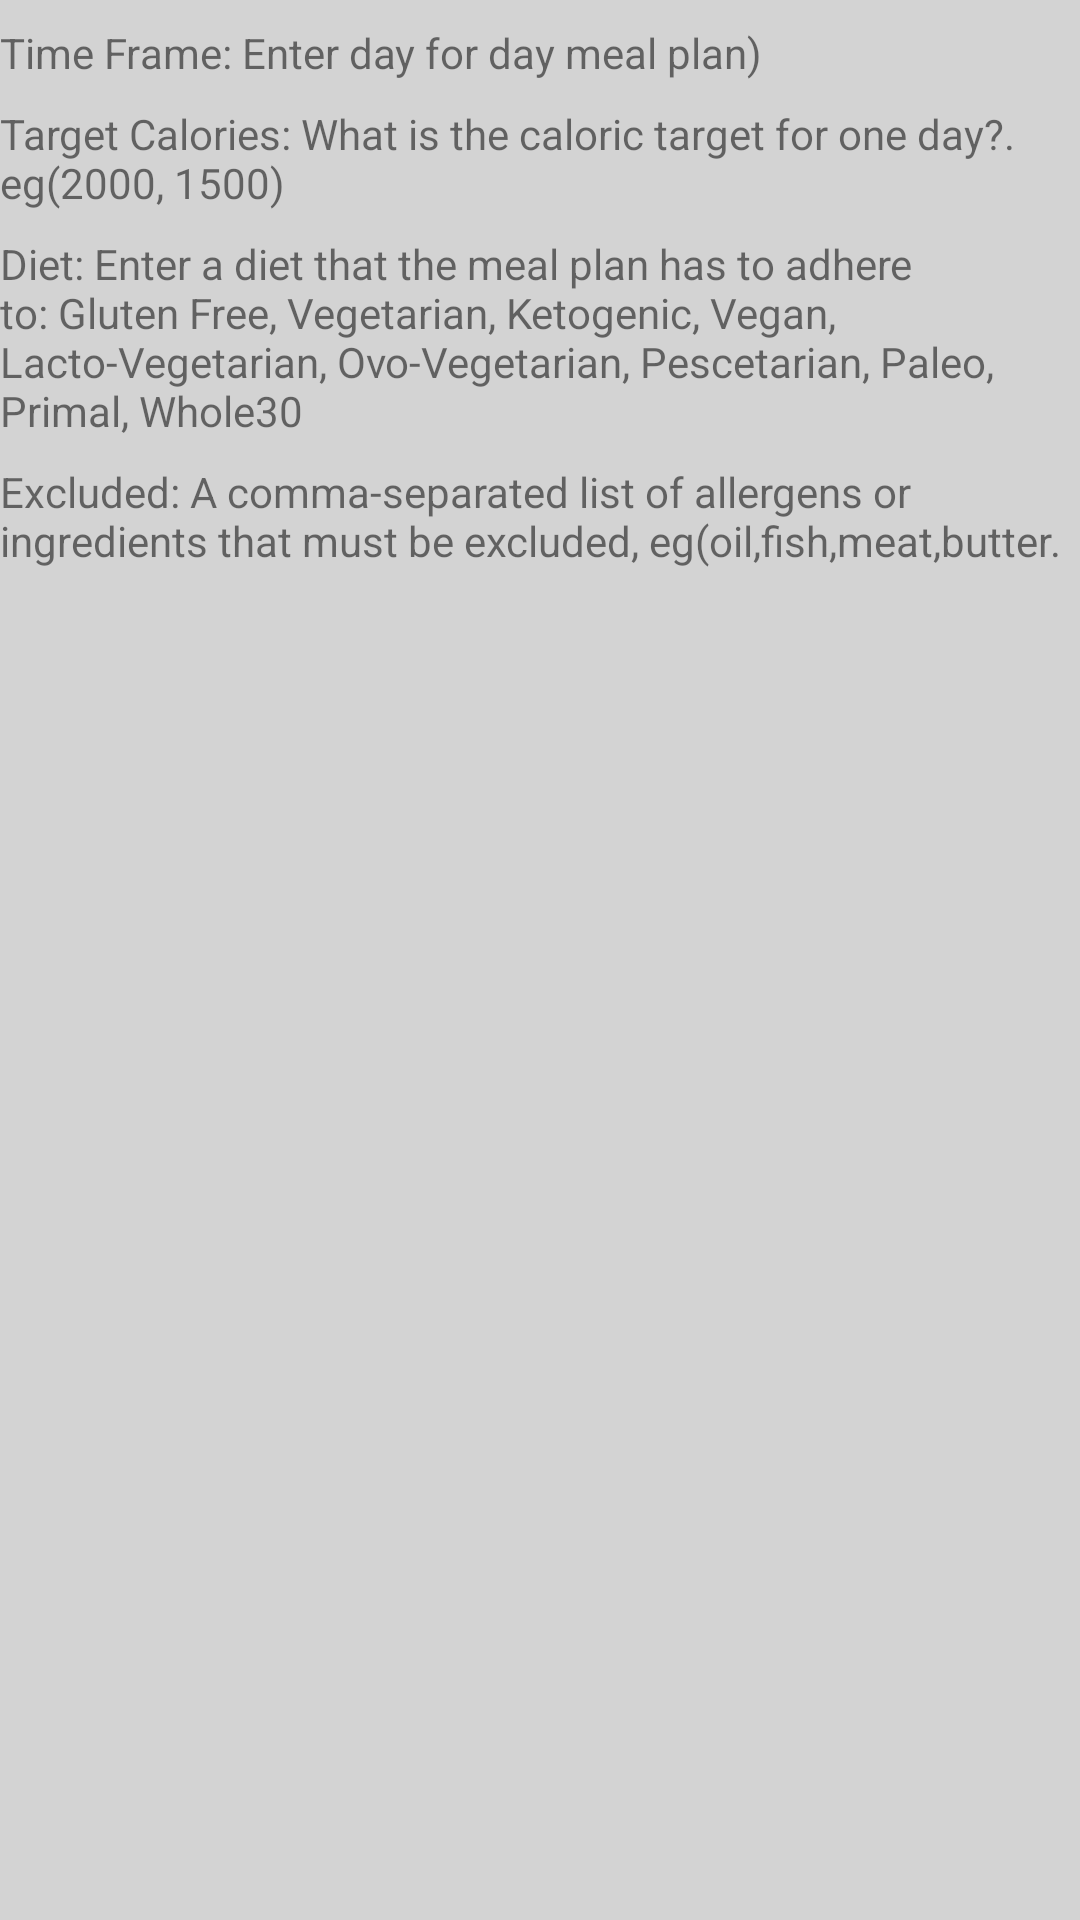

The Android layout XML behind this screen, and the referenced resources:
<!-- AndroidManifest.xml: application theme Theme.Mobdevportfolio -->
<!-- res/layout/popup_description.xml -->
<ScrollView xmlns:android="http://schemas.android.com/apk/res/android"
    android:layout_width="wrap_content"
    android:layout_height="wrap_content"
    android:background="@color/grey">

    <LinearLayout
        android:layout_width="wrap_content"
        android:layout_height="wrap_content"
        android:orientation="vertical">



        <TextView
            android:layout_width="wrap_content"
            android:layout_height="wrap_content"
            android:text="@string/time_frame_desciption"
            android:layout_marginTop="8dp" />

        <TextView
            android:layout_width="wrap_content"
            android:layout_height="wrap_content"
            android:text="@string/calorie_desc"
            android:layout_marginTop="8dp" />

        <TextView
            android:layout_width="wrap_content"
            android:layout_height="wrap_content"
            android:text="@string/diet_desc"
            android:layout_marginTop="8dp" />


        <TextView
            android:layout_width="wrap_content"
            android:layout_height="wrap_content"
            android:text="@string/excluded_desc"
            android:layout_marginTop="8dp" />

    </LinearLayout>
</ScrollView>
<!-- resources referenced by this layout -->
<resources>
  <color name="grey">	#D3D3D3</color>
  <string name="calorie_desc">Target Calories: What is the caloric target for one day?. eg(2000, 1500)</string>
  <string name="diet_desc">Diet: Enter a diet that the meal plan has to adhere to: Gluten Free, Vegetarian, Ketogenic, Vegan, Lacto-Vegetarian, Ovo-Vegetarian, Pescetarian, Paleo, Primal, Whole30</string>
  <string name="excluded_desc">Excluded: A comma-separated list of allergens or ingredients that must be excluded, eg(oil,fish,meat,butter.</string>
  <string name="time_frame_desciption">Time Frame: Enter day for day meal plan)</string>
  <style name="Theme.Mobdevportfolio" parent="Theme.MaterialComponents.DayNight.DarkActionBar">
  
          <item name="colorPrimary">@color/green</item>
          <item name="colorPrimaryVariant">@color/green</item>
  
          <item name="colorSecondary">@color/teal_200</item>
          <item name="colorSecondaryVariant">@color/teal_700</item>
          <item name="colorOnSecondary">@color/green</item>
  
  
      </style>
  <color name="green">#00FF00</color>
  <color name="teal_200">#FF03DAC5</color>
  <color name="teal_700">#FF018786</color>
</resources>
